Run: headless pygame with SDL's dummy video driver; simulated clock (each Clock.tick advances the game by its frame time, no real sleeping); random seed 0; keys injected as events and as key.get_pressed() state; no mouse input.
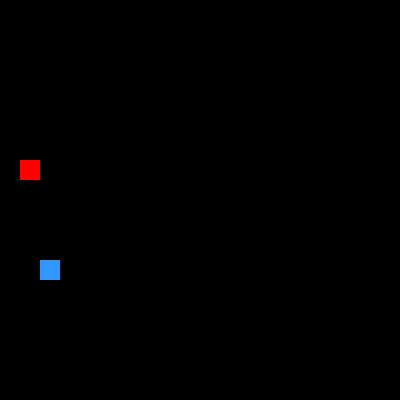
Frame 1 of 4 · flips 1–60 · no input
Frame 2 of 4 · flips 61–180 · tapped SPACE, RETURN · held RIGHT (→), D · screen unchanged from frame 1, image omitted
Frame 3 of 4 · flips 181–300 · held DOWN (↓), S · screen unchanged from frame 2, image omitted
Frame 4 of 4 · flips 301–420 · held LEFT (←), A, UP (↑), W · screen unchanged from frame 3, image omitted

The pygame program that drew these frames:

import pygame
import random

def is_on_the_snake(snake,x,y):
    for gh in snake:
        sx,sy = gh
        if sx == x and sy == y:
            return True
    return False

pygame.init()
surface = pygame.display.set_mode((400,400))

x = random.randint(0,19)
y = random.randint(0,19)
dx = 1
dy = 0
fx = random.randint(0,19)
fy = random.randint(0,19)
snakeColour = (50,150,255)
foodColour = (254,1,1)

snake = [(x,y)]

clock = pygame.time.Clock()
isRunning = True
gameOver = False
while isRunning:
    for event in pygame.event.get():
        if event.type == pygame.QUIT:
            isRunning = False
        if event.type == pygame.KEYDOWN:
            if event.key == pygame.K_UP:
                dx = 0
                dy = -1
            if event.key == pygame.K_DOWN:
                dx = 0
                dy = 1
            if event.key == pygame.K_LEFT:
                dx = -1
                dy = 0
            if event.key == pygame.K_RIGHT:
                dx = 1
                dy = 0

    if not gameOver:
        x = x + dx
        y = y + dy

        if x >= 20:
            x = 0
        if y >= 20:
            y = 0
        if x < 0:
            x = 19
        if y < 0:
            y = 19

        if is_on_the_snake(snake,x,y):
            gameOver = True
            snakeColour = (150, 100, 30)
            foodColour = (150, 100, 30)

        snake.append((x,y))

        if x == fx and y == fy:
            fx = random.randint(0,19)
            fy = random.randint(0,19)
        else:
            # deleting the last square of the snake
            snake = snake[1:]

    surface.fill((0,0,0))

    for element in snake:
        ex, ey = element
        pygame.draw.rect(surface, snakeColour, (ex * 20,ey * 20,20,20))

    pygame.draw.rect(surface, foodColour, (fx * 20,fy * 20,20,20))

    pygame.display.flip()
    pygame.display.update()

    clock.tick(5)

print("I'm done!")
